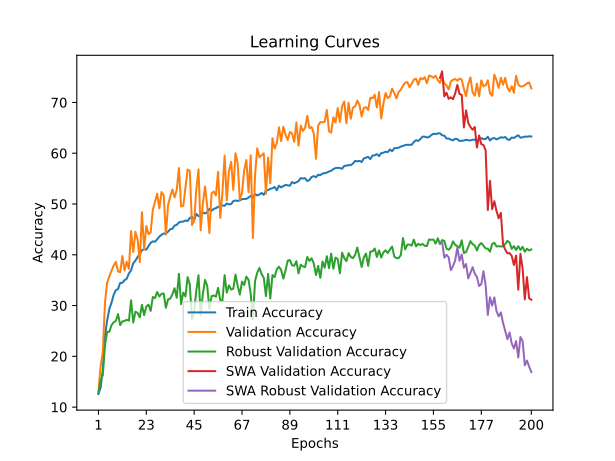

The data file committed next to this chart (first rows):
time; train_accuracy; train_loss; valid_accuracy; valid_loss; valid_accuracy_robust; valid_accuracy_swa; valid_accuracy_robust_swa
133,4060; 12,5865; 2,8306; 13,0452; 2,7449; 12,7759; 13,0452; 12,7759
222,1355; 13,8248; 2,7844; 18,0611; 2,7408; 15,3103; 18,0611; 15,3103
353,1050; 17,3620; 2,8025; 20,8565; 2,7165; 16,2759; 20,8565; 16,2759
443,6894; 24,0702; 2,6817; 30,5313; 2,4084; 22,2069; 30,5313; 22,2069
582,6130; 27,0371; 2,5293; 34,5163; 3,8073; 24,8276; 34,5163; 24,8276
711,3470; 29,3227; 2,4569; 35,7653; 3,5811; 24,8276; 35,7653; 24,8276
835,0930; 30,5676; 2,4163; 36,8755; 2,1987; 26,1379; 36,8755; 26,1379
964,7815; 32,1032; 2,3767; 37,8668; 2,0517; 26,7069; 37,8668; 26,7069
1092,2957; 33,0330; 2,3520; 38,6201; 2,0369; 26,9655; 38,6201; 26,9655
1228,2017; 33,2549; 2,3359; 36,7169; 2,1517; 28,3103; 36,7169; 28,3103
1356,8079; 34,4665; 2,3123; 36,5781; 2,1347; 26,1552; 36,5781; 26,1552
1496,0273; 34,4865; 2,3118; 39,7700; 2,0041; 26,8966; 39,7700; 26,8966
1631,3576; 34,9969; 2,2894; 36,8953; 2,0662; 26,9655; 36,8953; 26,9655
1763,2436; 35,2965; 2,2807; 38,6400; 2,1499; 27,2069; 38,6400; 27,2069
1902,4072; 36,3283; 2,2603; 37,2324; 2,2411; 27,0172; 37,2324; 27,0172
2038,6083; 36,9341; 2,2389; 44,6669; 2,2442; 31,0345; 44,6669; 31,0345
2170,4692; 38,3233; 2,2031; 40,5234; 1,9245; 26,6552; 40,5234; 26,6552
2304,1409; 38,8558; 2,1943; 44,5480; 1,7645; 28,7931; 44,5480; 28,7931
2440,0014; 39,5549; 2,1700; 43,0214; 1,8598; 28,5517; 43,0214; 28,5517
2578,7413; 40,1518; 2,1583; 38,5408; 2,0367; 27,6724; 38,5408; 27,6724
2712,1130; 40,8907; 2,1395; 48,3941; 1,7184; 30,1552; 48,3941; 30,1552
2843,3558; 41,0904; 2,1279; 41,0587; 2,0178; 28,1034; 41,0587; 28,1034
2984,2587; 41,0217; 2,1282; 45,6582; 1,7357; 29,8276; 45,6582; 29,8276
3122,4855; 41,6852; 2,1109; 44,0722; 1,8600; 30,1724; 44,0722; 30,1724
3253,2006; 42,3531; 2,0992; 44,3695; 1,8666; 28,9483; 44,3695; 28,9483
3385,5756; 42,6505; 2,0889; 48,8699; 1,6876; 31,6897; 48,8699; 31,6897
3519,7021; 42,5706; 2,0885; 50,4758; 1,5949; 31,4828; 50,4758; 31,4828
3662,9845; 43,0432; 2,0781; 52,0420; 1,5589; 32,6724; 52,0420; 32,6724
3794,5537; 43,5714; 2,0568; 49,1475; 1,5858; 31,7759; 49,1475; 31,7759
3930,4893; 43,9353; 2,0586; 52,3592; 1,5695; 32,3103; 52,3592; 32,3103
4074,8126; 44,1883; 2,0542; 51,7248; 1,5622; 32,3793; 51,7248; 32,3793
4218,4080; 44,1772; 2,0505; 43,9730; 2,5362; 29,5690; 43,9730; 29,5690
4364,4904; 44,5544; 2,0373; 49,7423; 1,6734; 31,2069; 49,7423; 31,2069
4512,5326; 45,0293; 2,0247; 51,4869; 1,5853; 31,3621; 51,4869; 31,3621
4651,7078; 45,1358; 2,0281; 52,8549; 1,5852; 32,2414; 52,8549; 32,2414
4786,8377; 45,7438; 2,0133; 51,3085; 1,6430; 33,4138; 51,3085; 33,4138
4922,2378; 45,9036; 2,0020; 52,8152; 1,5569; 31,5345; 52,8152; 31,5345
5059,7823; 46,3519; 1,9971; 57,0777; 1,3955; 36,2586; 57,0777; 36,2586
5199,3410; 46,5094; 1,9936; 49,5242; 1,6658; 30,2759; 49,5242; 30,2759
5355,9251; 46,5338; 1,9911; 49,6431; 2,0212; 32,5517; 49,6431; 32,5517
5492,0226; 46,7557; 1,9846; 53,2316; 1,4928; 31,8103; 53,2316; 31,8103
5627,4173; 46,6603; 1,9836; 56,8002; 1,4396; 35,6034; 56,8002; 35,6034
5762,8099; 47,2417; 1,9760; 56,5226; 1,4456; 34,1379; 56,5226; 34,1379
5901,0984; 47,4814; 1,9667; 45,8565; 1,9373; 27,2931; 45,8565; 27,2931
6038,6835; 46,8733; 1,9744; 46,6297; 1,7697; 28,8793; 46,6297; 28,8793
6176,2113; 48,0517; 1,9499; 52,9342; 1,5811; 33,0000; 52,9342; 33,0000
6320,8750; 47,6078; 1,9620; 56,8200; 1,4278; 35,9655; 56,8200; 35,9655
6458,1568; 47,8142; 1,9522; 44,8057; 1,8120; 28,1034; 44,8057; 28,1034
6595,8680; 48,3024; 1,9440; 50,1190; 1,7026; 32,3103; 50,1190; 32,3103
6732,5298; 48,1360; 1,9451; 53,4695; 1,5469; 35,0517; 53,4695; 35,0517
6862,8652; 48,4178; 1,9363; 49,5837; 1,6493; 33,8621; 49,5837; 33,8621
6996,6417; 49,0280; 1,9282; 44,2704; 1,8959; 29,2931; 44,2704; 29,2931
7137,1980; 48,6752; 1,9286; 52,1015; 1,5657; 31,8448; 52,1015; 31,8448
7279,2496; 49,0325; 1,9223; 52,4584; 1,5643; 31,9828; 52,4584; 31,9828
7417,8612; 49,1812; 1,9196; 51,6852; 1,6025; 31,7414; 51,6852; 31,7414
7557,5570; 49,4519; 1,9165; 56,3442; 1,4475; 33,4828; 56,3442; 33,4828
7694,6412; 49,4208; 1,9130; 47,2839; 1,7929; 31,0690; 47,2839; 31,0690
7833,5857; 49,7359; 1,9061; 52,2799; 1,6250; 30,9828; 52,2799; 30,9828
7974,1271; 49,6560; 1,9071; 59,5361; 1,3116; 36,0000; 59,5361; 36,0000
8109,2489; 50,1110; 1,9021; 50,7335; 1,6028; 32,5517; 50,7335; 32,5517
... 140 more rows
